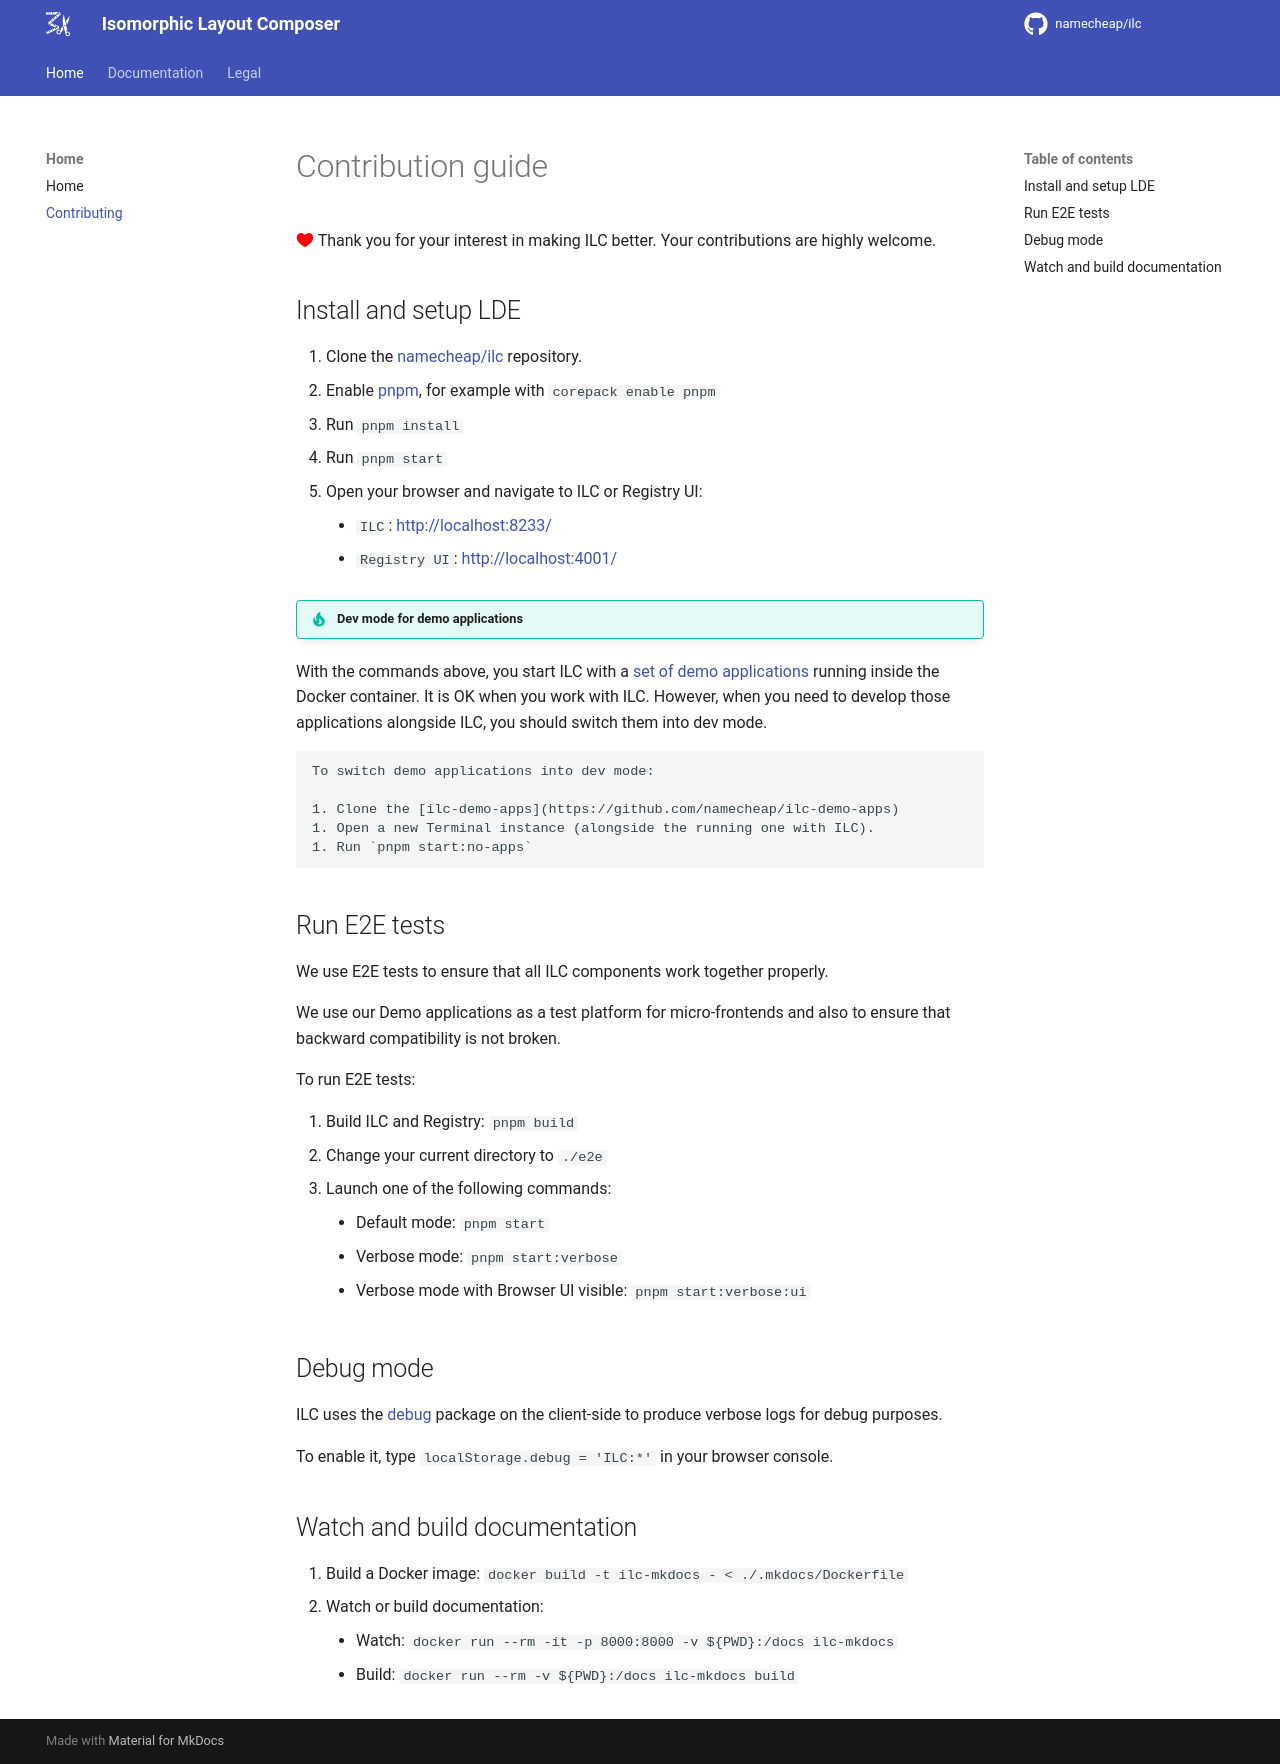

repository: namecheap/ilc · page: CONTRIBUTING/index.html · generator: mkdocs

../CONTRIBUTING.md
